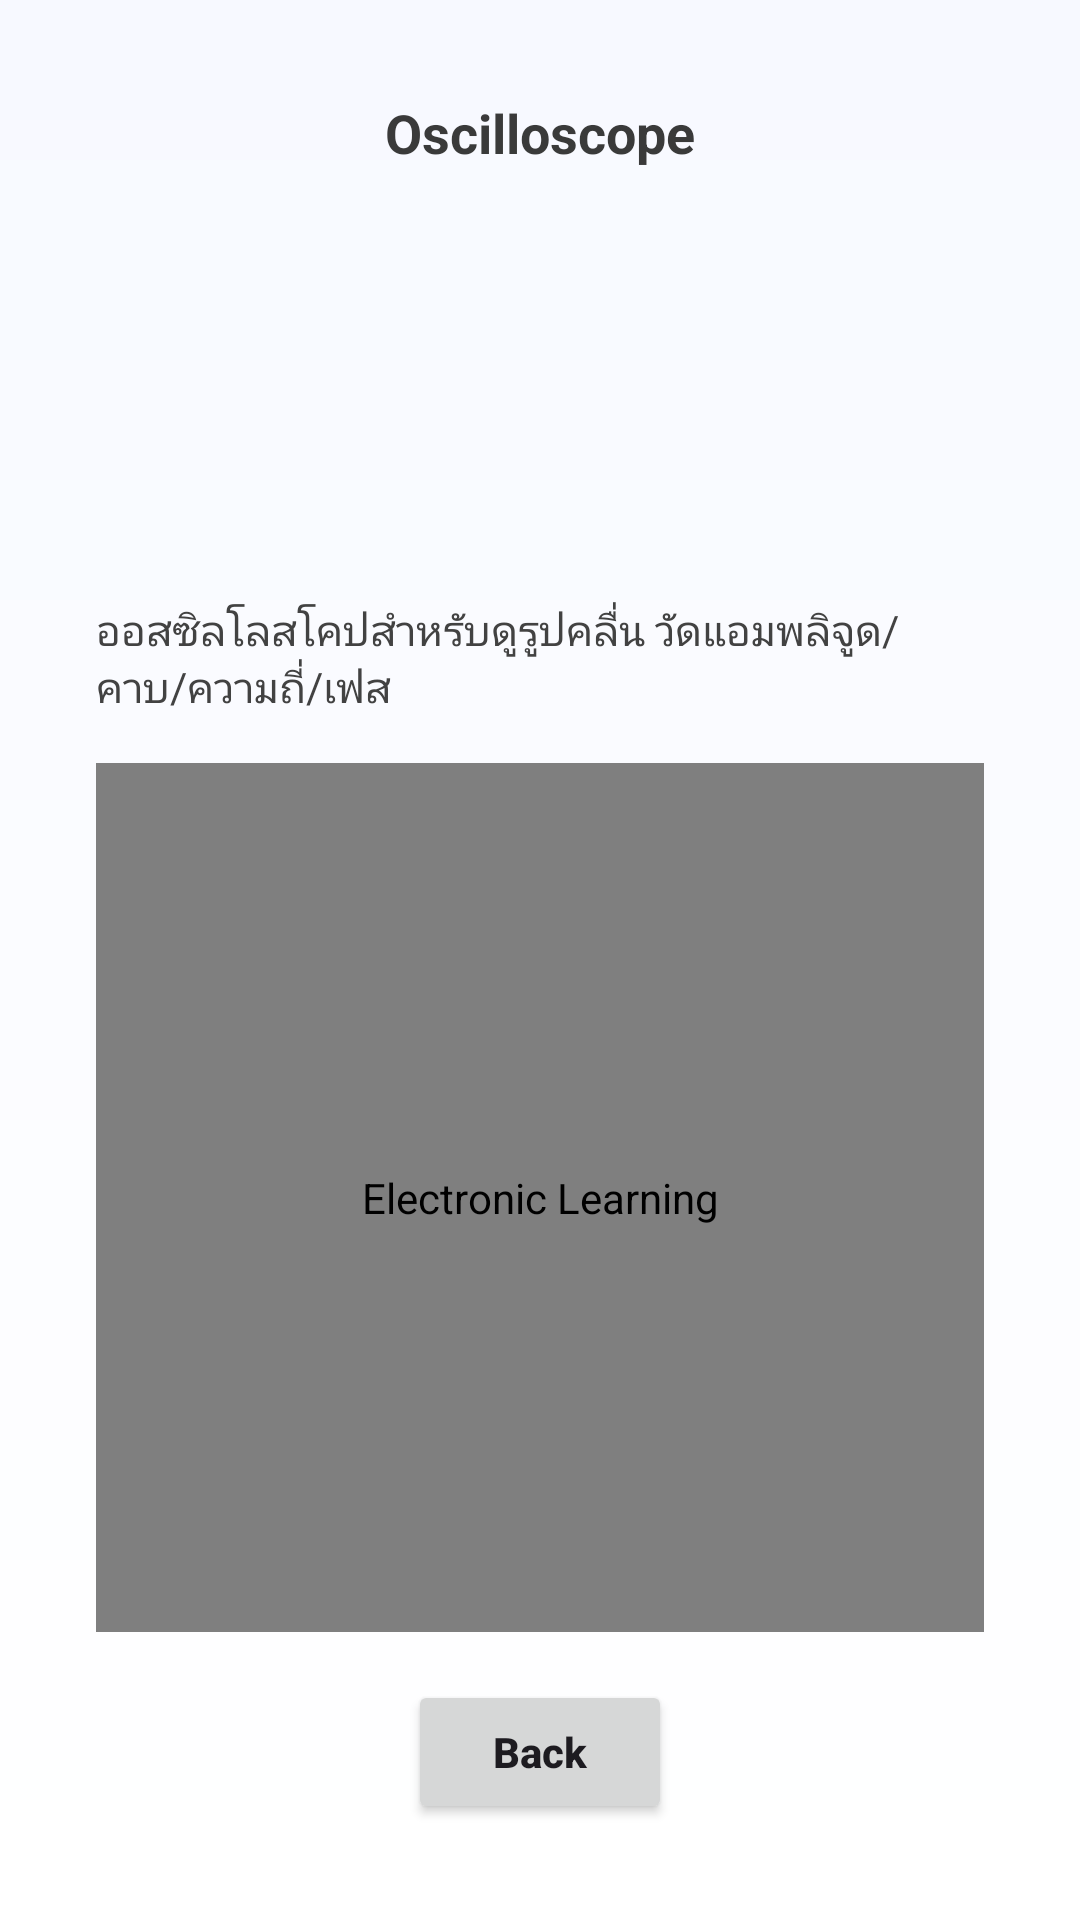

Here is an Android app screen rendered from its layout file. Give the layout XML and the strings, colors and styles it references.
<!-- AndroidManifest.xml: application theme Theme.ElectronicLearning -->
<!-- res/layout/activity_oscilloscope.xml -->
<?xml version="1.0" encoding="utf-8"?>
<androidx.constraintlayout.widget.ConstraintLayout xmlns:android="http://schemas.android.com/apk/res/android"
    xmlns:app="http://schemas.android.com/apk/res-auto" xmlns:tools="http://schemas.android.com/tools"
    android:id="@+id/main" android:layout_width="match_parent" android:layout_height="match_parent"
    android:background="@drawable/bg_screen_gradient" android:padding="16dp" tools:context=".oscilloscope">

    <TextView android:id="@+id/textView2" android:layout_width="wrap_content" android:layout_height="wrap_content"
        android:text="Oscilloscope" android:textStyle="bold" android:textSize="18sp" android:textColor="#3A3A3A"
        android:layout_marginTop="16dp" app:layout_constraintTop_toTopOf="parent"
        app:layout_constraintStart_toStartOf="parent" app:layout_constraintEnd_toEndOf="parent"/>

    <ImageView android:id="@+id/motor_icon" android:layout_width="120dp" android:layout_height="120dp"
        android:src="@drawable/oscilloscope" android:contentDescription="@string/app_name"
        android:layout_marginTop="12dp" app:layout_constraintTop_toBottomOf="@id/textView2"
        app:layout_constraintStart_toStartOf="parent" app:layout_constraintEnd_toEndOf="parent"/>

    <TextView android:id="@+id/textView3" android:layout_width="0dp" android:layout_height="wrap_content"
        android:layout_marginStart="16dp" android:layout_marginTop="12dp" android:layout_marginEnd="16dp"
        android:text="ออสซิลโลสโคปสำหรับดูรูปคลื่น วัดแอมพลิจูด/คาบ/ความถี่/เฟส" android:textColor="#424242" android:textSize="14sp"
        app:layout_constraintTop_toBottomOf="@id/motor_icon" app:layout_constraintStart_toStartOf="parent"
        app:layout_constraintEnd_toEndOf="parent"/>

    <com.example.electroniclearning.ZoomImageView android:id="@+id/motor_work"
        android:layout_width="0dp" android:layout_height="0dp" android:layout_margin="16dp"
        android:src="@drawable/oscilloscopework" android:adjustViewBounds="true" android:scaleType="centerInside"
        android:contentDescription="@string/app_name" app:layout_constraintTop_toBottomOf="@id/textView3"
        app:layout_constraintStart_toStartOf="parent" app:layout_constraintEnd_toEndOf="parent"
        app:layout_constraintBottom_toTopOf="@id/button"/>

    <Button android:id="@+id/button" android:layout_width="wrap_content" android:layout_height="wrap_content"
        android:text="Back" android:textAllCaps="false" android:textStyle="bold" android:layout_marginBottom="16dp"
        app:layout_constraintBottom_toBottomOf="parent" app:layout_constraintStart_toStartOf="parent"
        app:layout_constraintEnd_toEndOf="parent"/>
</androidx.constraintlayout.widget.ConstraintLayout>
<!-- resources referenced by this layout -->
<resources>
  <!-- drawable bg_screen_gradient (drawable) -->
  <?xml version="1.0" encoding="utf-8"?>
  <shape xmlns:android="http://schemas.android.com/apk/res/android" android:shape="rectangle">
      <gradient
          android:startColor="#FFF7F9FF"
          android:endColor="#FFFFFFFF"
          android:angle="270"/>
  </shape>
  <string name="app_name">Electronic Learning</string>
  <style name="Theme.ElectronicLearning" parent="Base.Theme.ElectronicLearning" />
  <style name="Base.Theme.ElectronicLearning" parent="Theme.Material3.DayNight.NoActionBar">
          
          
      </style>
</resources>
